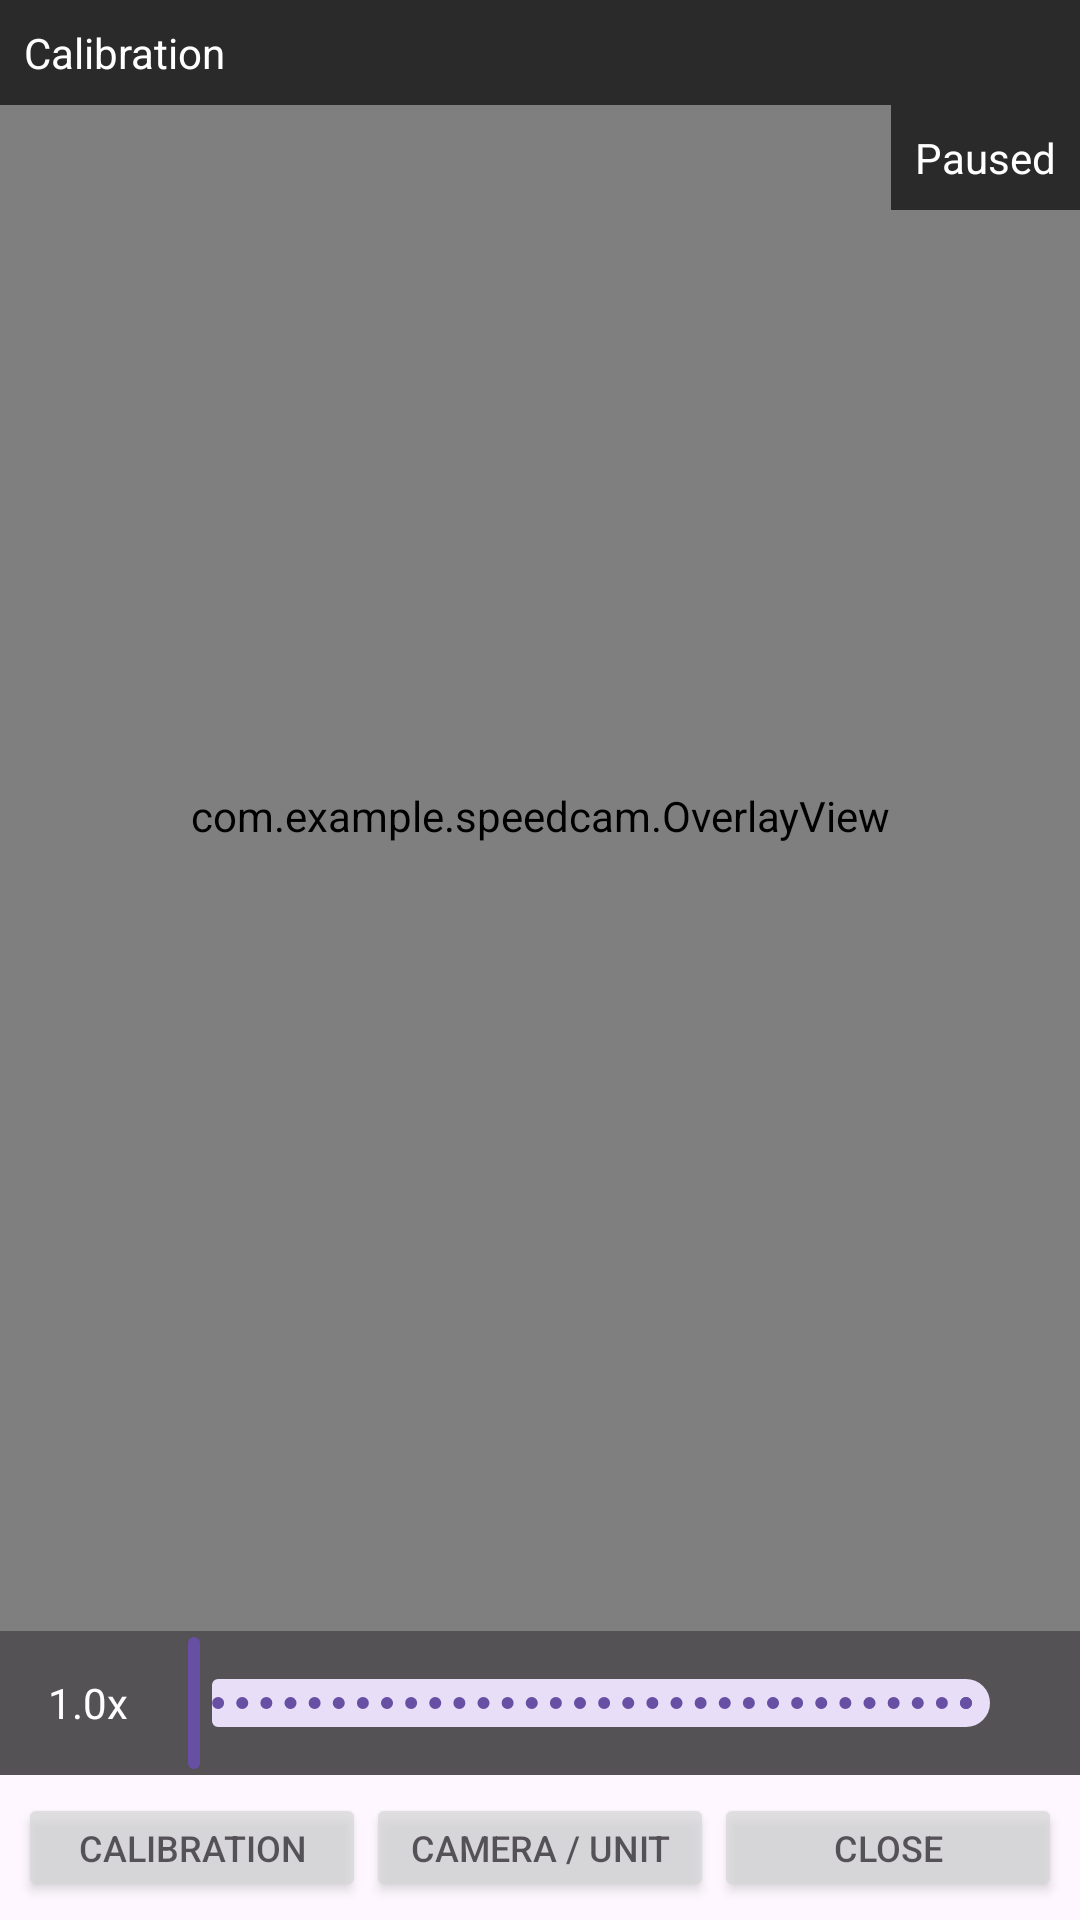

This screen was rendered from an Android layout file. Write that file and the resources it references.
<!-- AndroidManifest.xml: application theme Theme.SpeedCam -->
<!-- res/layout/activity_main.xml -->
<?xml version="1.0" encoding="utf-8"?>
<androidx.constraintlayout.widget.ConstraintLayout
    xmlns:android="http://schemas.android.com/apk/res/android"
    xmlns:app="http://schemas.android.com/apk/res-auto"
    android:layout_width="match_parent"
    android:layout_height="match_parent">

    <androidx.camera.view.PreviewView
        android:id="@+id/previewView"
        android:layout_width="0dp"
        android:layout_height="0dp"
        app:layout_constraintTop_toTopOf="parent"
        app:layout_constraintBottom_toTopOf="@id/zoomBar"
        app:layout_constraintStart_toStartOf="parent"
        app:layout_constraintEnd_toEndOf="parent" />

    <com.example.speedcam.OverlayView
        android:id="@+id/overlay"
        android:layout_width="0dp"
        android:layout_height="0dp"
        app:layout_constraintTop_toTopOf="@id/previewView"
        app:layout_constraintBottom_toBottomOf="@id/previewView"
        app:layout_constraintStart_toStartOf="parent"
        app:layout_constraintEnd_toEndOf="parent" />

    <TextView
        android:id="@+id/tvStatus"
        android:layout_width="0dp"
        android:layout_height="wrap_content"
        android:background="#AA000000"
        android:textColor="#FFF"
        android:padding="8dp"
        android:text="@string/menu_calibration"
        app:layout_constraintTop_toTopOf="parent"
        app:layout_constraintStart_toStartOf="parent"
        app:layout_constraintEnd_toEndOf="parent" />

    <TextView
        android:id="@+id/tvCount"
        android:layout_width="wrap_content"
        android:layout_height="wrap_content"
        android:background="#AA000000"
        android:textColor="#FFF"
        android:padding="8dp"
        android:text="@string/paused"
        app:layout_constraintTop_toBottomOf="@id/tvStatus"
        app:layout_constraintEnd_toEndOf="parent" />

    <TextView
        android:id="@+id/tvMotion"
        android:layout_width="0dp"
        android:layout_height="wrap_content"
        android:background="#CCAA0000"
        android:textColor="#FFF"
        android:textStyle="bold"
        android:gravity="center"
        android:padding="8dp"
        android:visibility="gone"
        android:text="@string/motion_warning"
        app:layout_constraintTop_toBottomOf="@id/tvStatus"
        app:layout_constraintStart_toStartOf="parent"
        app:layout_constraintEnd_toStartOf="@id/tvCount" />

    <LinearLayout
        android:id="@+id/zoomBar"
        android:layout_width="0dp"
        android:layout_height="wrap_content"
        android:orientation="horizontal"
        android:paddingStart="16dp"
        android:paddingEnd="16dp"
        android:gravity="center_vertical"
        android:background="#AA000000"
        app:layout_constraintBottom_toTopOf="@id/bottomBar"
        app:layout_constraintStart_toStartOf="parent"
        app:layout_constraintEnd_toEndOf="parent">

        <TextView
            android:id="@+id/tvZoom"
            android:layout_width="wrap_content"
            android:layout_height="wrap_content"
            android:textColor="#FFF"
            android:text="1.0x" />

        <com.google.android.material.slider.Slider
            android:id="@+id/sliderZoom"
            android:layout_width="0dp"
            android:layout_height="wrap_content"
            android:layout_weight="1"
            android:valueFrom="1"
            android:valueTo="8"
            android:stepSize="0.1" />
    </LinearLayout>

    <LinearLayout
        android:id="@+id/bottomBar"
        android:layout_width="0dp"
        android:layout_height="wrap_content"
        android:orientation="horizontal"
        android:padding="6dp"
        app:layout_constraintBottom_toBottomOf="parent"
        app:layout_constraintStart_toStartOf="parent"
        app:layout_constraintEnd_toEndOf="parent">

        <Button
            android:id="@+id/btnCalib"
            android:layout_width="0dp"
            android:layout_height="wrap_content"
            android:layout_weight="1"
            android:alpha="0.7"
            android:textSize="12sp"
            android:minHeight="36dp"
            android:text="@string/menu_calibration" />

        <Button
            android:id="@+id/btnSettings"
            android:layout_width="0dp"
            android:layout_height="wrap_content"
            android:layout_weight="1"
            android:alpha="0.7"
            android:textSize="12sp"
            android:minHeight="36dp"
            android:text="@string/menu_camera_unit" />

        <Button
            android:id="@+id/btnExit"
            android:layout_width="0dp"
            android:layout_height="wrap_content"
            android:layout_weight="1"
            android:alpha="0.7"
            android:textSize="12sp"
            android:minHeight="36dp"
            android:text="@string/menu_close" />
    </LinearLayout>
</androidx.constraintlayout.widget.ConstraintLayout>
<!-- resources referenced by this layout -->
<resources>
  <string name="menu_calibration">Calibration</string>
  <string name="menu_camera_unit">Camera / Unit</string>
  <string name="menu_close">Close</string>
  <string name="motion_warning">Phone moving - measurement paused</string>
  <string name="paused">Paused</string>
  <style name="Theme.SpeedCam" parent="Theme.Material3.DayNight.NoActionBar" />
</resources>
